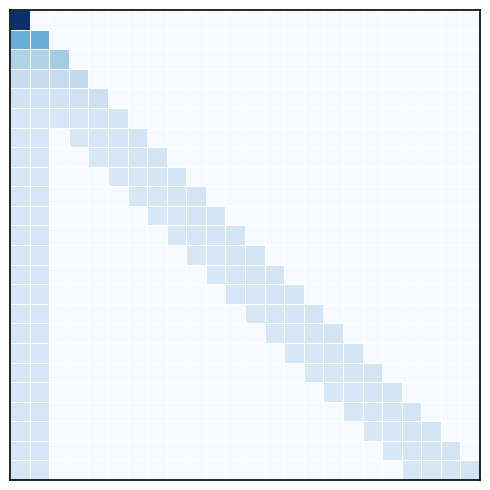
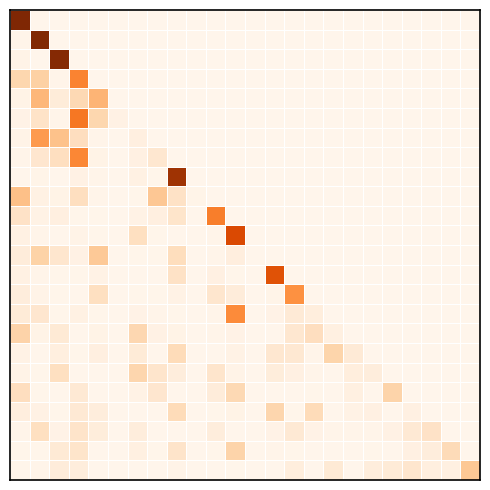

These figures' Python source, in order:
import matplotlib.pyplot as plt
import numpy as np
import seaborn as sns

# --- 绘图风格设置 (ICML/NeurIPS 标准) ---
plt.rcParams['font.family'] = 'serif'
plt.rcParams['font.serif'] = ['Times New Roman']
plt.rcParams['axes.linewidth'] = 1.2
plt.rcParams['figure.dpi'] = 300

def plot_attention_matrix(matrix, title, filename, color_theme):
    """
    绘制并保存 Attention 矩阵热力图。
    上三角 Mask 区域将显示为白色（值为0）。
    """
    fig, ax = plt.subplots(figsize=(5, 5))
    
    # 绘制热力图
    # mask=matrix==0 用于确保 0 值处完全白底，不被 colormap 最浅色干扰
    sns.heatmap(matrix, cmap=color_theme, cbar=False, 
                square=True, linecolor='white', linewidths=0.5,
                xticklabels=False, yticklabels=False, 
                vmin=0, vmax=np.max(matrix), # 确保颜色映射范围
                ax=ax)
    
    # 添加黑色边框
    for _, spine in ax.spines.items():
        spine.set_visible(True)
        spine.set_color('black')
        
    # plt.title(title, fontsize=16, pad=12, fontweight='bold')
    plt.tight_layout()
    plt.savefig(filename, transparent=True, dpi=300)
    plt.show()

# --- 参数设置 ---
N = 24             # 序列长度 (稍微加大一点展示 sink 效果)
sink_size = 2      # Attention Sink: 前 2 个 token
window_size = 3    # Local Window: 当前 token 前后 3 个
rng = np.random.default_rng(42) # 固定随机种子

# ==========================================
# 1. 生成 Sparse Attention (Sink + Window)
# ==========================================
sparse_matrix = np.zeros((N, N))

for i in range(N):
    for j in range(i + 1): # 只遍历下三角 (Causal)
        
        # 逻辑：是否在 Sink 区域 OR 是否在 Local Window 区域
        is_sink = (j < sink_size)
        is_window = (i - j) <= window_size
        
        if is_sink:
            # Sink 给予较高的固定关注度
            sparse_matrix[i, j] = 5.5 
        elif is_window:
            # Window 随距离衰减，模拟自然语言的局部性
            dist = i - j
            sparse_matrix[i, j] = np.exp(-0.5 * dist) + 5.2
        else:
            # 其他区域虽然在下三角，但被 Sparse 策略 Mask 掉
            sparse_matrix[i, j] = 0.0

# Row-wise Softmax 模拟 (归一化，保持上三角为0)
row_sums = sparse_matrix.sum(axis=1, keepdims=True)
sparse_matrix = np.divide(sparse_matrix, row_sums, out=np.zeros_like(sparse_matrix), where=row_sums!=0)


# ==========================================
# 2. 生成 Full Attention (Causal Lower Triangle)
# ==========================================
full_matrix = np.zeros((N, N))

for i in range(N):
    # 下三角全部填充随机值，模拟 dense attention
    # 加上一些纵向纹理，模拟某些 Key 比较重要 (Retrieval 特性)
    base_scores = rng.uniform(5.7, 10.8, size=(i + 1))
    
    # 模拟特定的几个全局 Token 被高频 Retrieve (例如第5, 12列)
    global_keys = [0,1,2,3,4,6,7,8,10, 11,13,14,15,16,17, 18,19,20,21,22,23]
    for k in global_keys:
        if k <= i:
            base_scores[k] += 5.0 # 增强这些列的信号
            
    # 增加对角线自身关注
    base_scores[i] += 2.5
    
    full_matrix[i, :i+1] = base_scores

# 模拟 Softmax (指数化后归一化)
full_matrix = np.exp(full_matrix)
# 再次强制上三角为 0 (exp(0)=1，所以需要 mask 掉上三角的 exp 结果)
mask = np.tril(np.ones((N, N)))
full_matrix = full_matrix * mask 
# 归一化
row_sums = full_matrix.sum(axis=1, keepdims=True)
full_matrix = np.divide(full_matrix, row_sums, out=np.zeros_like(full_matrix), where=row_sums!=0)


# ==========================================
# 3. 执行绘图
# ==========================================
print("正在生成 ICML 风格 Attention 示意图...")

# Sparse 使用蓝色系 (Cool / Efficient)
plot_attention_matrix(sparse_matrix, 
                      "Sparse Head\n(Sink + Local)", 
                      "viz_sparse_sink_local.png", 
                      "Blues")

# Full 使用橙色系 (Warm / Heavy Computation)
plot_attention_matrix(full_matrix, 
                      "Retrieval Head\n(Full Causal)", 
                      "viz_full_causal.png", 
                      "Oranges")

print("生成完成！")
